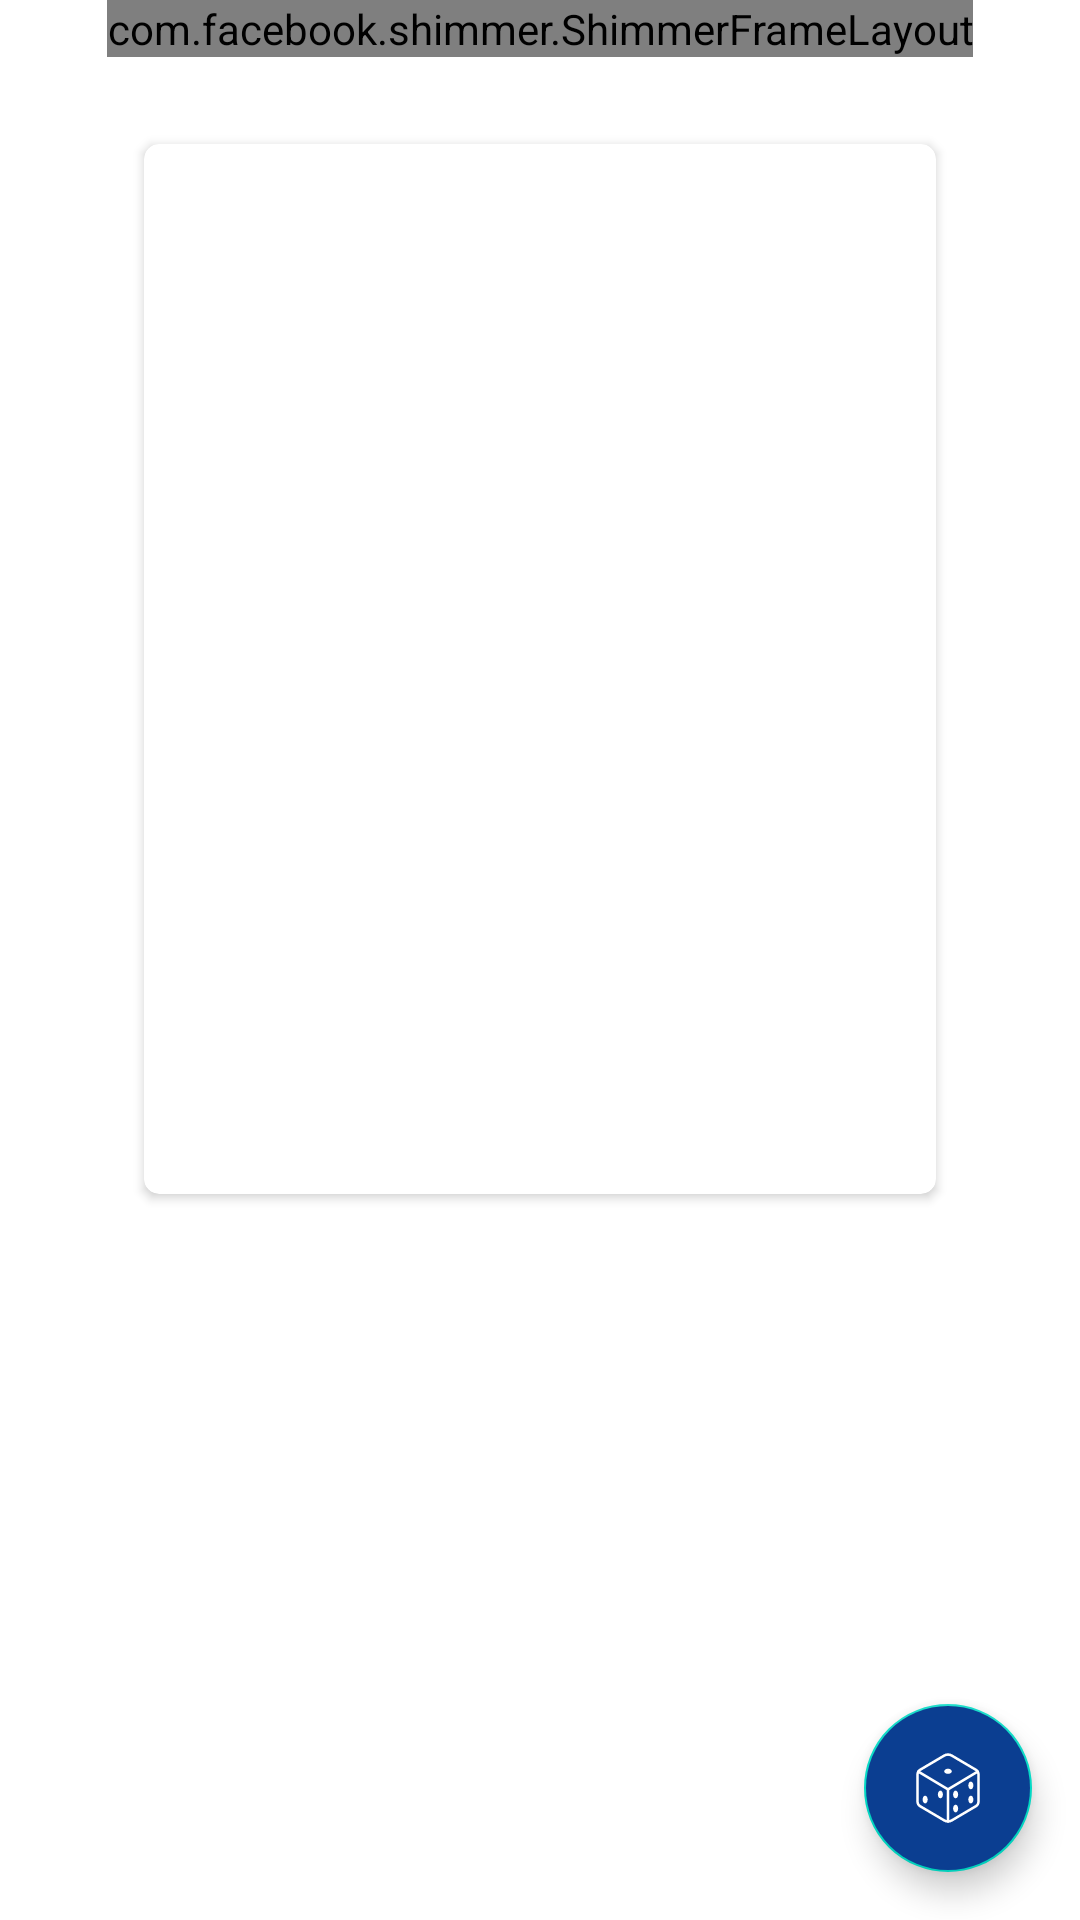

Write the Android layout XML for this screen, with the resource values it uses.
<!-- AndroidManifest.xml: application theme Theme.Randtronomy -->
<!-- res/layout/activity_main.xml -->
<?xml version="1.0" encoding="utf-8"?>
<androidx.constraintlayout.widget.ConstraintLayout 
    xmlns:android="http://schemas.android.com/apk/res/android"
    xmlns:app="http://schemas.android.com/apk/res-auto"
    xmlns:tools="http://schemas.android.com/tools"
    android:layout_width="match_parent"
    android:layout_height="match_parent"
    tools:context=".presentation.ui.main.MainActivity">

    <androidx.core.widget.NestedScrollView
        android:layout_width="match_parent"
        android:layout_height="match_parent">
        <androidx.constraintlayout.widget.ConstraintLayout
            android:layout_width="match_parent"
            android:layout_height="match_parent"
            android:paddingBottom="24dp">
            <ImageView
                android:id="@+id/iv_background"
                android:layout_width="0dp"
                android:layout_height="@dimen/size_350"
                app:layout_constraintTop_toTopOf="parent"
                app:layout_constraintStart_toStartOf="parent"
                app:layout_constraintEnd_toEndOf="parent"
                android:scaleType="centerCrop"
                android:contentDescription="@string/title_image_background" />
            <androidx.cardview.widget.CardView
                android:id="@+id/cv_content"
                android:layout_width="match_parent"
                android:layout_height="wrap_content"
                app:layout_constraintTop_toTopOf="parent"
                app:layout_constraintStart_toStartOf="parent"
                app:layout_constraintEnd_toEndOf="parent"
                android:layout_marginHorizontal="@dimen/margin_48"
                android:layout_marginTop="@dimen/margin_48"
                app:cardCornerRadius="5dp"
                android:elevation="8dp">
                <ImageView
                    android:id="@+id/iv_content"
                    android:layout_width="match_parent"
                    android:layout_height="@dimen/size_350"
                    android:elevation="8dp"
                    android:scaleType="centerCrop"
                    android:contentDescription="@string/title_image_content"/>
            </androidx.cardview.widget.CardView>

            <TextView
                android:id="@+id/tv_date"
                android:layout_width="0dp"
                android:layout_height="wrap_content"
                app:layout_constraintTop_toBottomOf="@id/cv_content"
                app:layout_constraintStart_toStartOf="parent"
                app:layout_constraintEnd_toEndOf="parent"
                android:layout_marginHorizontal="@dimen/margin_20"
                android:layout_marginTop="@dimen/margin_20"
                android:textColor="@color/gray"
                android:fontFamily="@font/roboto_regular"
                android:textSize="@dimen/text_12"/>

            <TextView
                android:id="@+id/tv_title"
                android:layout_width="0dp"
                android:layout_height="wrap_content"
                app:layout_constraintTop_toBottomOf="@id/tv_date"
                app:layout_constraintStart_toStartOf="parent"
                app:layout_constraintEnd_toEndOf="parent"
                android:layout_marginHorizontal="@dimen/margin_20"
                android:layout_marginTop="@dimen/margin_12"
                android:textColor="@color/mine_shaft"
                android:fontFamily="@font/playfair_display_bold"
                android:textSize="@dimen/text_24"/>

            <TextView
                android:id="@+id/tv_description"
                android:layout_width="0dp"
                android:layout_height="wrap_content"
                app:layout_constraintTop_toBottomOf="@id/tv_title"
                app:layout_constraintStart_toStartOf="parent"
                app:layout_constraintEnd_toEndOf="parent"
                android:layout_marginHorizontal="@dimen/margin_20"
                android:layout_marginTop="@dimen/margin_12"
                android:textColor="@color/mine_shaft"
                android:fontFamily="@font/roboto_regular"
                android:textSize="@dimen/text_14"
                android:lineSpacingExtra="@dimen/spacing_2" />
        </androidx.constraintlayout.widget.ConstraintLayout>
    </androidx.core.widget.NestedScrollView>

    <com.facebook.shimmer.ShimmerFrameLayout
        android:id="@+id/shimmer_layout"
        android:layout_width="wrap_content"
        android:layout_height="wrap_content"
        app:layout_constraintTop_toTopOf="parent"
        app:layout_constraintStart_toStartOf="parent"
        app:layout_constraintEnd_toEndOf="parent">
        <androidx.constraintlayout.widget.ConstraintLayout
            android:layout_width="match_parent"
            android:layout_height="wrap_content">
            <View
                android:id="@+id/se_background"
                android:layout_width="match_parent"
                android:layout_height="@dimen/size_350"
                android:src="@mipmap/ic_launcher"
                android:scaleType="centerCrop"
                android:contentDescription="@string/title_image_background"
                android:background="@color/gray"
                app:layout_constraintTop_toTopOf="parent"
                app:layout_constraintStart_toStartOf="parent"
                app:layout_constraintEnd_toEndOf="parent"/>
            <androidx.cardview.widget.CardView
                android:id="@+id/se_imageContent"
                android:layout_width="match_parent"
                android:layout_height="wrap_content"
                android:layout_marginHorizontal="@dimen/margin_48"
                android:layout_marginTop="@dimen/margin_48"
                app:cardCornerRadius="5dp"
                android:elevation="8dp"
                app:layout_constraintTop_toTopOf="parent"
                app:layout_constraintStart_toStartOf="parent"
                app:layout_constraintEnd_toEndOf="parent">
                <View
                    android:layout_width="match_parent"
                    android:layout_height="@dimen/size_350"
                    android:elevation="8dp"
                    android:src="@mipmap/ic_launcher"
                    android:scaleType="centerCrop"
                    android:contentDescription="@string/title_image_content"
                    android:background="@color/gray"/>
            </androidx.cardview.widget.CardView>
        </androidx.constraintlayout.widget.ConstraintLayout>
    </com.facebook.shimmer.ShimmerFrameLayout>

    <com.google.android.material.floatingactionbutton.FloatingActionButton
        app:layout_constraintEnd_toEndOf="parent"
        app:layout_constraintBottom_toBottomOf="parent"
        android:id="@+id/fab"
        android:layout_width="wrap_content"
        android:layout_height="wrap_content"
        android:layout_gravity="end|bottom"
        android:src="@drawable/ic_dice"
        android:layout_margin="16dp"
        app:tint="@color/white"
        android:backgroundTint="@color/blue_nasa"/>

</androidx.constraintlayout.widget.ConstraintLayout>
<!-- resources referenced by this layout -->
<resources>
  <color name="blue_nasa">#0B3E91</color>
  <color name="gray">#909090</color>
  <color name="mine_shaft">#303030</color>
  <color name="white">#FFFFFFFF</color>
  <dimen name="margin_12">12dp</dimen>
  <dimen name="margin_20">20dp</dimen>
  <dimen name="margin_48">48dp</dimen>
  <dimen name="size_350">350dp</dimen>
  <dimen name="spacing_2">2dp</dimen>
  <dimen name="text_12">12sp</dimen>
  <dimen name="text_14">14sp</dimen>
  <dimen name="text_24">24sp</dimen>
  <!-- drawable ic_dice: vector/xml drawable (drawable, 3378 chars, omitted) -->
  <string name="title_image_background">Image Background</string>
  <string name="title_image_content">Image Content</string>
  <style name="Theme.Randtronomy" parent="Theme.MaterialComponents.Light.NoActionBar">
          
          <item name="colorPrimary">@color/purple_500</item>
          <item name="colorPrimaryVariant">@color/blue_nasa</item>
          <item name="colorOnPrimary">@color/white</item>
          
          <item name="colorSecondary">@color/teal_200</item>
          <item name="colorSecondaryVariant">@color/teal_700</item>
          <item name="colorOnSecondary">@color/black</item>
          
          <item name="android:statusBarColor" tools:targetApi="l">?attr/colorPrimaryVariant</item>
          
      </style>
  <color name="purple_500">#FF6200EE</color>
  <color name="teal_200">#FF03DAC5</color>
  <color name="teal_700">#FF018786</color>
  <color name="black">#FF000000</color>
</resources>
